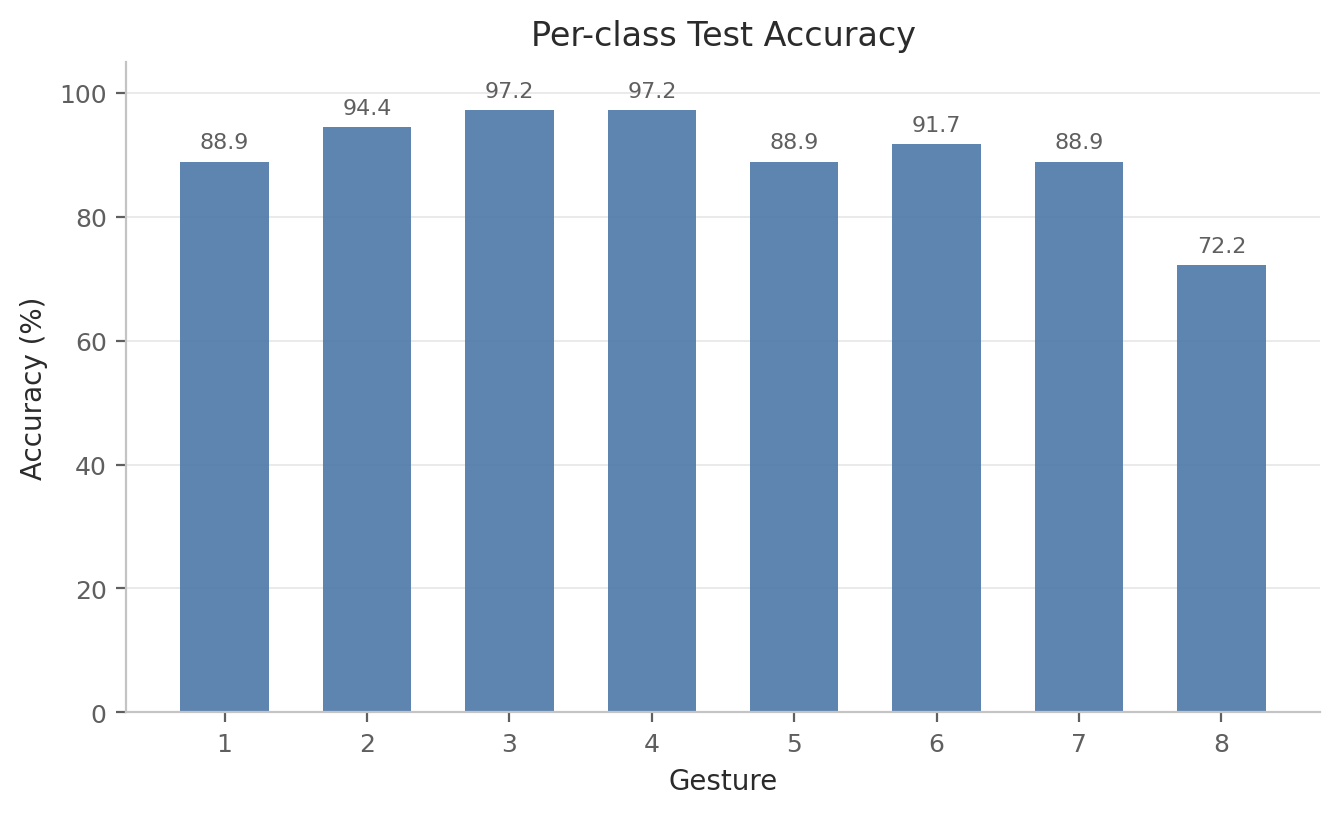

Data behind this chart, as committed beside it:
label, gesture_id, accuracy, precision, recall, f1, support
0, 1, 0.8889, 0.9143, 0.8889, 0.9014, 36
1, 2, 0.9444, 0.8947, 0.9444, 0.9189, 36
2, 3, 0.9722, 0.9211, 0.9722, 0.9459, 36
3, 4, 0.9722, 0.875, 0.9722, 0.9211, 36
4, 5, 0.8889, 0.8889, 0.8889, 0.8889, 36
5, 6, 0.9167, 0.8919, 0.9167, 0.9041, 36
6, 7, 0.8889, 0.8889, 0.8889, 0.8889, 36
7, 8, 0.7222, 0.9286, 0.7222, 0.8125, 36
